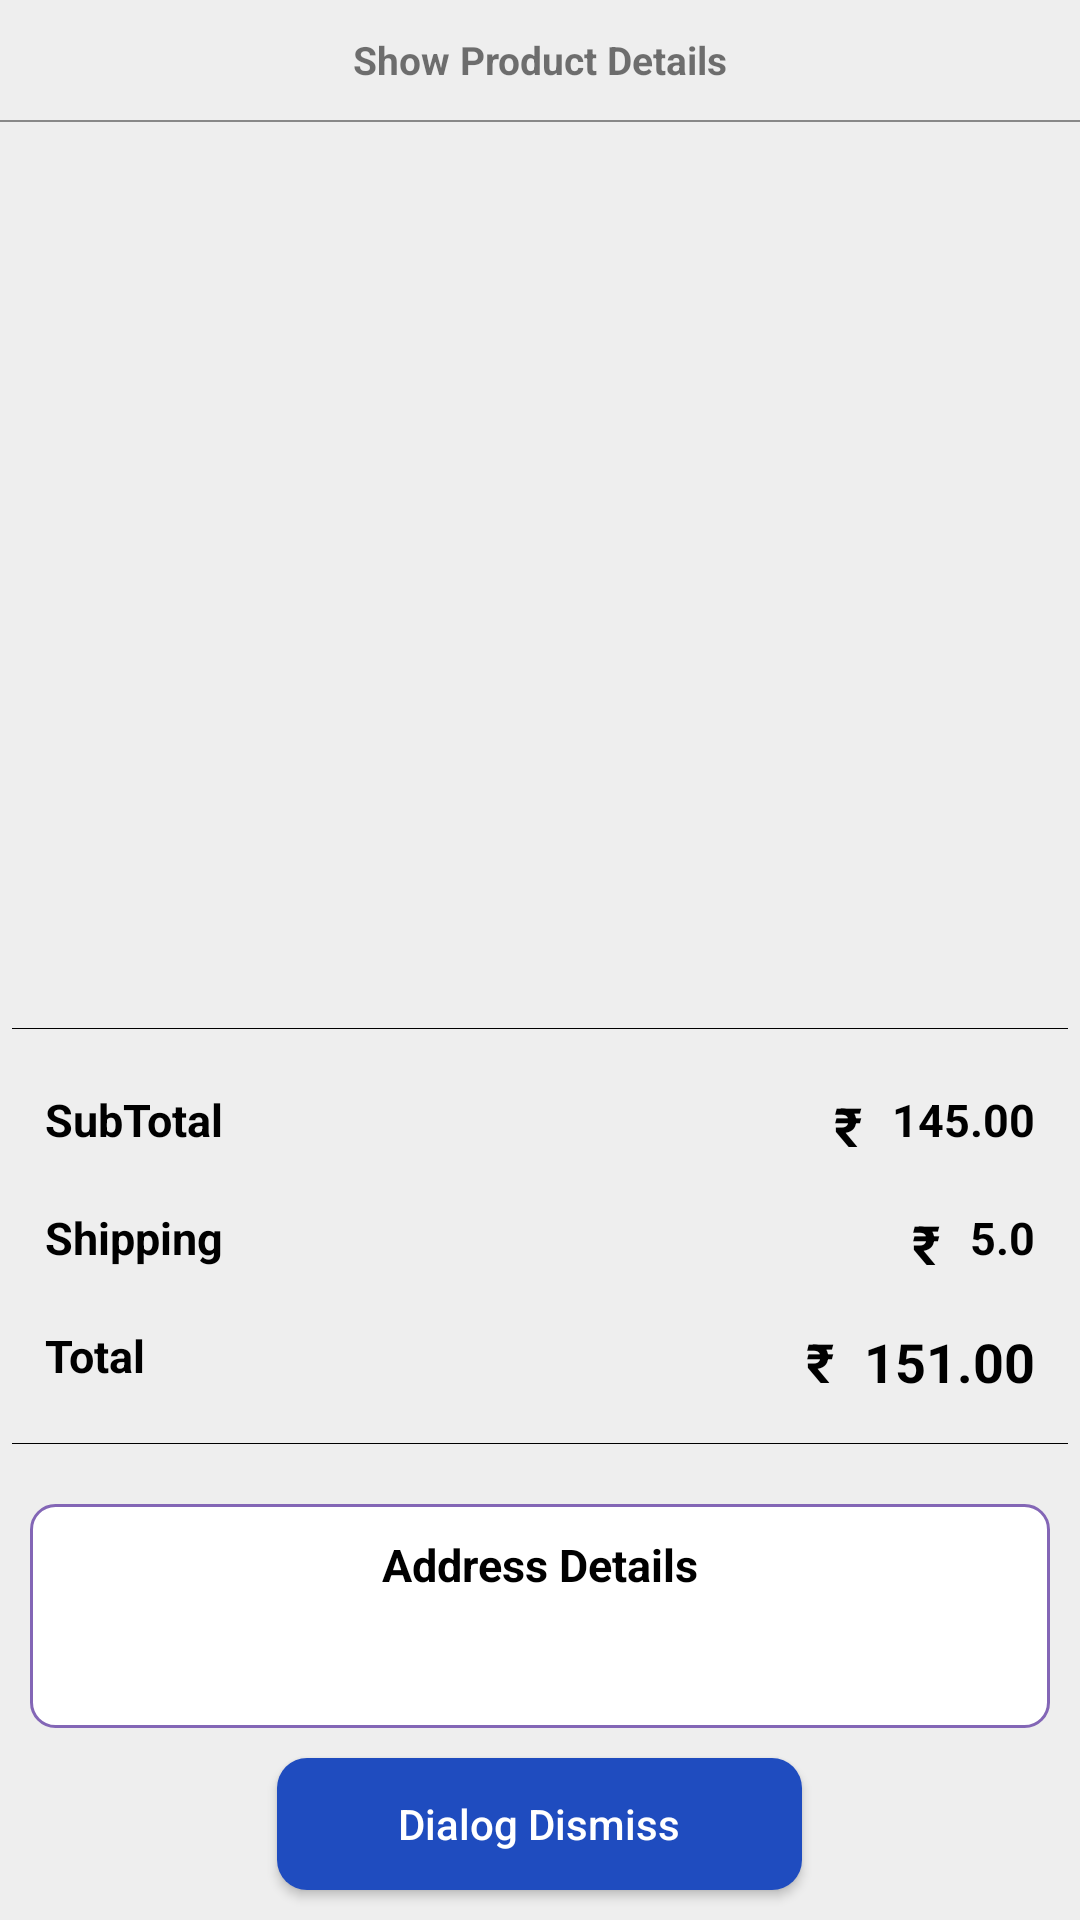

Layout XML and referenced resources for this Android screen:
<!-- AndroidManifest.xml: application theme GroceMart -->
<!-- res/layout/showproductdetails.xml -->
<?xml version="1.0" encoding="utf-8"?>
<RelativeLayout xmlns:android="http://schemas.android.com/apk/res/android"
    android:layout_width="match_parent"
    android:layout_height="match_parent"
    android:background="#EEEEEE">

    <TextView
        android:id="@+id/spinertext"
        android:layout_width="match_parent"
        android:layout_height="@dimen/forty"
        android:gravity="center"
        android:text="Show Product Details"
        android:textSize="@dimen/thirteen"
        android:textStyle="bold" />

    <View
        android:id="@+id/view2"
        android:layout_width="match_parent"
        android:layout_height="0.5dp"
        android:layout_below="@id/spinertext"
        android:background="@color/colorGrey1" />

    <LinearLayout
        android:id="@+id/rel"
        android:layout_width="match_parent"
        android:layout_height="match_parent"
        android:layout_above="@id/amount"
        android:layout_below="@+id/view2"
        android:orientation="vertical">


        <androidx.recyclerview.widget.RecyclerView
            android:id="@+id/rv_vars"
            android:layout_width="match_parent"
            android:layout_height="wrap_content"
            android:layout_above="@id/amount"
            android:layout_below="@+id/view2"
            android:layout_margin="8dp">

        </androidx.recyclerview.widget.RecyclerView>
    </LinearLayout>

    <LinearLayout
        android:id="@+id/amount"
        android:layout_width="match_parent"
        android:layout_height="wrap_content"
        android:layout_above="@id/rel_Click"
        android:layout_marginTop="@dimen/twenty"
        android:orientation="vertical">


        <View
            android:id="@+id/view"
            android:layout_width="match_parent"
            android:layout_height="0.1dp"
            android:layout_below="@+id/invoice"
            android:layout_marginLeft="4dp"
            android:layout_marginTop="@dimen/five"
            android:layout_marginRight="@dimen/four"
            android:layout_marginBottom="@dimen/ten"
            android:background="#000000" />

        <RelativeLayout
            android:id="@+id/r5"
            android:layout_width="match_parent"
            android:layout_height="wrap_content"
            android:layout_below="@id/view"
            android:layout_marginLeft="@dimen/fifteen"
            android:layout_marginTop="@dimen/ten"
            android:layout_marginRight="@dimen/fifteen">

            <TextView
                android:id="@+id/subTotal"
                android:layout_width="wrap_content"
                android:layout_height="wrap_content"
                android:text="SubTotal"
                android:textColor="@color/black"
                android:textSize="@dimen/textsize"
                android:textStyle="bold"></TextView>

            <TextView
                android:id="@+id/priceSymbol1"
                android:layout_width="wrap_content"
                android:layout_height="wrap_content"
                android:layout_marginRight="@dimen/ten"
                android:layout_toLeftOf="@+id/subTotalPrice"
                android:text="₹"
                android:textColor="@color/black"
                android:textSize="@dimen/edittextsize"
                android:textStyle="bold"></TextView>

            <TextView
                android:id="@+id/subTotalPrice"
                android:layout_width="wrap_content"
                android:layout_height="wrap_content"
                android:layout_alignParentRight="true"
                android:text="145.00"
                android:textColor="@color/black"
                android:textSize="@dimen/textsize"
                android:textStyle="bold"></TextView>

        </RelativeLayout>

        <RelativeLayout
            android:id="@+id/r7"
            android:layout_width="match_parent"
            android:layout_height="wrap_content"
            android:layout_below="@id/r5"
            android:layout_marginLeft="@dimen/fifteen"
            android:layout_marginTop="@dimen/fifteen"
            android:layout_marginRight="@dimen/fifteen">

            <TextView
                android:id="@+id/shipping_Name"
                android:layout_width="wrap_content"
                android:layout_height="wrap_content"
                android:text="Shipping"
                android:textColor="@color/black"
                android:textSize="@dimen/textsize"
                android:textStyle="bold"></TextView>

            <TextView
                android:id="@+id/priceSymbol2"
                android:layout_width="wrap_content"
                android:layout_height="wrap_content"
                android:layout_marginRight="@dimen/ten"
                android:layout_toLeftOf="@+id/shippingCharges"
                android:text="₹"
                android:textColor="@color/black"
                android:textSize="@dimen/edittextsize"
                android:textStyle="bold"></TextView>

            <TextView
                android:id="@+id/shippingCharges"
                android:layout_width="wrap_content"
                android:layout_height="wrap_content"
                android:layout_alignParentRight="true"
                android:text="5.0"
                android:textColor="@color/black"
                android:textSize="@dimen/textsize"
                android:textStyle="bold"></TextView>
        </RelativeLayout>

        <RelativeLayout
            android:id="@+id/r8"
            android:layout_width="match_parent"
            android:layout_height="wrap_content"
            android:layout_below="@id/r7"
            android:layout_marginLeft="@dimen/fifteen"
            android:layout_marginTop="@dimen/fifteen"
            android:layout_marginRight="@dimen/fifteen">

            <TextView
                android:id="@+id/total"
                android:layout_width="wrap_content"
                android:layout_height="wrap_content"
                android:text="Total"
                android:textColor="@color/black"
                android:textSize="@dimen/textsize"
                android:textStyle="bold"></TextView>

            <TextView
                android:id="@+id/priceSymbol3"
                android:layout_width="wrap_content"
                android:layout_height="wrap_content"
                android:layout_marginRight="@dimen/ten"
                android:layout_toLeftOf="@+id/totalPrice"
                android:text="₹"
                android:textColor="@color/black"
                android:textSize="@dimen/edittextsize"
                android:textStyle="bold"></TextView>


            <TextView
                android:id="@+id/totalPrice"
                android:layout_width="wrap_content"
                android:layout_height="wrap_content"
                android:layout_alignParentRight="true"
                android:text="151.00"
                android:textColor="@color/black"
                android:textSize="@dimen/edittextsize"
                android:textStyle="bold"></TextView>
        </RelativeLayout>

        <View
            android:id="@+id/view1"
            android:layout_width="match_parent"
            android:layout_height="0.1dp"
            android:layout_below="@+id/invoice"
            android:layout_marginLeft="@dimen/four"
            android:layout_marginTop="@dimen/fifteen"
            android:layout_marginRight="@dimen/four"
            android:layout_marginBottom="@dimen/ten"
            android:background="#000000" />


    </LinearLayout>

    <RelativeLayout
        android:id="@+id/rel_Click"
        android:layout_width="match_parent"
        android:layout_height="wrap_content"
        android:layout_margin="@dimen/ten"
        android:layout_above="@+id/btn_dismiss"
        android:background="@drawable/homecard_back"
        android:orientation="vertical">

        <TextView
            android:id="@+id/text"
            android:layout_width="wrap_content"
            android:layout_height="wrap_content"
            android:layout_centerHorizontal="true"
            android:layout_marginTop="@dimen/ten"
            android:text="Address Details"
            android:textColor="@color/black"
            android:textSize="@dimen/textsize"
            android:textStyle="bold" />

        <TextView
            android:id="@+id/addressdetails"
            android:layout_width="wrap_content"
            android:layout_height="wrap_content"
            android:layout_centerHorizontal="true"
            android:layout_below="@id/text"
            android:layout_margin="@dimen/ten"
            android:textColor="@color/black"
            android:textSize="@dimen/edittextsize"></TextView>


    </RelativeLayout>

    <Button
        android:id="@+id/btn_dismiss"
        android:layout_width="175dp"
        android:layout_height="44dp"
        android:layout_gravity="center_horizontal"
        android:background="@drawable/button_back"
        android:text="Dialog Dismiss"
        android:textColor="@color/btntextcolor"
        android:textAllCaps="false"
        android:layout_centerHorizontal="true"
        android:layout_alignParentBottom="true"
        android:layout_marginBottom="@dimen/ten"></Button>




</RelativeLayout>
<!-- resources referenced by this layout -->
<resources>
  <color name="black">#FF000000</color>
  <color name="btntextcolor">#FFFFFF</color>
  <color name="colorGrey1">#888888</color>
  <dimen name="edittextsize">18sp</dimen>
  <dimen name="fifteen">15dp</dimen>
  <dimen name="five">5dp</dimen>
  <dimen name="forty">40dp</dimen>
  <dimen name="four">4dp</dimen>
  <dimen name="ten">10dp</dimen>
  <dimen name="textsize">15sp</dimen>
  <dimen name="thirteen">13dp</dimen>
  <dimen name="twenty">20dp</dimen>
  <!-- drawable button_back (drawable) -->
  <?xml version="1.0" encoding="utf-8"?>
  <shape xmlns:android="http://schemas.android.com/apk/res/android"
      android:shape="rectangle">
  
  
      <gradient
          android:angle="90"
          android:endColor="#1f4cbf"
          android:startColor="#1f4cbf"
          android:type="linear" />
  
      <corners
          android:bottomLeftRadius="10dp"
          android:bottomRightRadius="10dp"
          android:topLeftRadius="10dp"
          android:topRightRadius="10dp" />
  </shape>
  <!-- drawable homecard_back (drawable) -->
  <?xml version="1.0" encoding="utf-8"?>
  <shape xmlns:android="http://schemas.android.com/apk/res/android"
      android:shape="rectangle">
  
  
      <gradient
          android:angle="135"
          android:endColor="#FFFFFF"
          android:startColor="#FFFFFF"
          android:type="linear" />
  
      <stroke android:width="1dp"
          android:color="#8366B6"></stroke>
  
      <corners
          android:bottomLeftRadius="8dp"
          android:bottomRightRadius="8dp"
          android:topLeftRadius="8dp"
          android:topRightRadius="8dp" />
  </shape>
  <style name="GroceMart" parent="Theme.AppCompat.DayNight.NoActionBar">
          
          <item name="colorPrimary">@color/purple_500</item>
          <item name="colorPrimaryVariant">@color/white</item>
          <item name="colorOnPrimary">@color/white</item>
          
          <item name="colorSecondary">@color/purple_700</item>
          <item name="colorSecondaryVariant">@color/teal_700</item>
          <item name="colorOnSecondary">@color/teal_200</item>
          
          <item name="android:statusBarColor" tools:targetApi="l">?attr/colorPrimaryVariant</item>
          
      </style>
  <color name="purple_500">#FF6200EE</color>
  <color name="white">#FFFFFFFF</color>
  <color name="purple_700">#FF3700B3</color>
  <color name="teal_700">#FF018786</color>
  <color name="teal_200">#FF03DAC5</color>
</resources>
